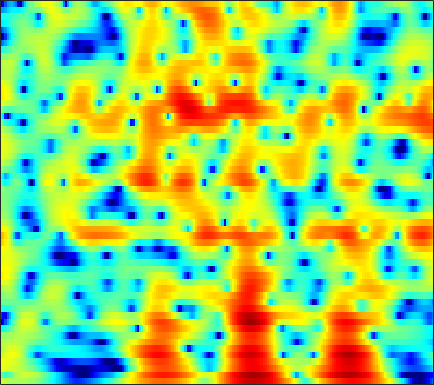

Source data for this figure (header and first rows):
3.2624, 2.8007, 2.2771, 1.8899, 1.6993, 1.5594, 1.5278, 1.5398, 1.5736, 1.6011, 1.5864, 1.5386, 1.4137, 1.2195, 1.0216, 0.69335, 0.28104, -0.078041, -0.61745, -1.2257, -1.9024, -2.4554, -3.2472, -4.0905
-0.589, -1.843, -2.734, -2.393, -1.598, -0.3582, 0.763, 1.457, 2.171, 2.665, 2.959, 3.062, 3.06, 2.914, 2.717, 2.347, 1.866, 1.437, 0.7794, 0.03622, -0.7936, -1.46, -2.406, -3.419
4.244, 3.97, 3.659, 3.407, 3.247, 3.06, 2.874, 2.725, 2.49, 2.2, 1.838, 1.514, 1.007, 0.4038, -0.1089, -0.8836, -1.763, -2.499, -3.588, -4.802, -6.137, -7.223, -8.786, -10.47
4.452, 4.369, 4.26, 4.125, 3.999, 3.772, 3.467, 3.181, 2.71, 2.133, 1.446, 0.8627, 0.001775, -0.9376, -1.685, -2.702, -3.735, -4.515, -5.584, -6.694, -7.882, -8.848, -10.29, -11.95
1.904, 2.784, 3.677, 4.265, 4.521, 4.632, 4.487, 4.215, 3.629, 2.772, 1.62, 0.5315, -1.256, -3.513, -5.572, -8.821, -12.07, -12.96, -11.46, -9.441, -7.947, -7.178, -6.517, -6.144
1.076, 1.904, 2.769, 3.362, 3.643, 3.81, 3.75, 3.562, 3.12, 2.46, 1.577, 0.7669, -0.4895, -1.926, -3.022, -4.36, -5.295, -5.598, -5.484, -5.009, -4.453, -4.077, -3.692, -3.446
1.947, 2.043, 2.189, 2.323, 2.402, 2.458, 2.44, 2.369, 2.193, 1.928, 1.574, 1.258, 0.7856, 0.2715, -0.1028, -0.5703, -0.9845, -1.261, -1.589, -1.883, -2.16, -2.365, -2.666, -3.017
0.6369, 0.5812, 0.6435, 0.8355, 1.029, 1.313, 1.586, 1.764, 1.936, 2.026, 2.027, 1.976, 1.832, 1.593, 1.361, 1.004, 0.6155, 0.3095, -0.1157, -0.5546, -1.01, -1.369, -1.865, -2.424
-5.229, -5.004, -4.046, -2.769, -1.783, -0.5515, 0.5341, 1.232, 1.995, 2.559, 2.917, 3.044, 3.058, 2.875, 2.613, 2.104, 1.449, 0.8881, 0.1112, -0.6219, -1.218, -1.534, -1.789, -1.913
-20.14, -16.16, -11.99, -8.425, -6.024, -3.238, -0.9417, 0.4574, 1.939, 3.006, 3.716, 3.999, 4.092, 3.871, 3.478, 2.595, 1.231, -0.1794, -2.725, -6.319, -10.51, -10.82, -7.12, -4.024
-12.56, -15.35, -15.64, -11.3, -8.18, -4.908, -2.4, -0.9168, 0.6246, 1.757, 2.54, 2.908, 3.105, 3.003, 2.755, 2.187, 1.307, 0.4477, -0.9197, -2.304, -3.238, -3.307, -2.58, -1.408
-3.46, -3.787, -3.872, -3.554, -3.113, -2.388, -1.615, -1.062, -0.4203, 0.08096, 0.4647, 0.6964, 0.9074, 0.9959, 0.9982, 0.9405, 0.8447, 0.7469, 0.6063, 0.4947, 0.4621, 0.5037, 0.6182, 0.7823
-1.039, -1.019, -0.9565, -0.888, -0.8345, -0.7936, -0.8168, -0.8894, -1.06, -1.24, -1.458, -1.574, -1.581, -1.414, -1.203, -0.8207, -0.3651, -0.0007009, 0.4679, 0.8907, 1.249, 1.461, 1.685, 1.804
-0.7727, -0.08643, 0.4805, 0.7045, 0.6546, 0.3268, -0.3066, -0.9885, -2.169, -3.653, -5.451, -6.879, -8.145, -7.772, -6.593, -4.673, -2.883, -1.729, -0.3984, 0.6786, 1.531, 2.032, 2.523, 2.81
1.084, 1.666, 2.064, 2.061, 1.81, 1.143, 0.0791, -0.9918, -2.839, -5.253, -8.378, -11.4, -15.26, -14.04, -11.38, -8.196, -5.581, -3.958, -2.149, -0.6593, 0.5443, 1.263, 1.992, 2.473
4.157, 4.095, 3.873, 3.436, 2.952, 2.068, 0.901, -0.1818, -1.907, -3.919, -6.039, -7.746, -9.918, -11.34, -11.48, -10.33, -8.285, -6.611, -4.544, -2.812, -1.445, -0.6277, 0.2033, 0.7773
5.571, 5.384, 5.03, 4.521, 4.019, 3.172, 2.083, 1.101, -0.4541, -2.382, -4.654, -6.728, -10.43, -15.36, -17.98, -14.36, -10.07, -7.791, -5.584, -3.998, -2.861, -2.257, -1.708, -1.39
5.025, 5.033, 4.91, 4.623, 4.296, 3.714, 2.961, 2.289, 1.276, 0.07355, -1.187, -2.117, -3.336, -4.298, -4.714, -4.888, -4.721, -4.462, -4.109, -3.853, -3.781, -3.842, -4.085, -4.508
3.775, 4.091, 4.28, 4.251, 4.103, 3.764, 3.296, 2.88, 2.244, 1.566, 0.8189, 0.2875, -0.3785, -1.024, -1.454, -1.962, -2.448, -2.815, -3.354, -4.022, -4.87, -5.649, -6.923, -8.508
3.783, 4.038, 4.148, 4.039, 3.851, 3.493, 3.05, 2.681, 2.164, 1.698, 1.192, 0.8038, 0.3429, -0.1334, -0.5226, -1.067, -1.669, -2.196, -3.014, -4.019, -5.263, -6.408, -8.303, -10.79
5.324, 5.096, 4.63, 3.992, 3.432, 2.634, 1.858, 1.335, 0.7836, 0.388, 0.1844, 0.04296, -0.1571, -0.3417, -0.5235, -0.8517, -1.261, -1.659, -2.312, -3.125, -4.154, -5.064, -6.488, -8.122
7.331, 6.625, 5.431, 3.915, 2.536, 0.3968, -1.851, -3.17, -3.817, -3.425, -2.521, -1.908, -1.421, -1.177, -1.089, -1.088, -1.172, -1.243, -1.416, -1.724, -2.205, -2.72, -3.677, -4.878
8.221, 7.432, 6.014, 4.055, 2.114, -1.368, -6.518, -11.79, -12.55, -7.386, -5.022, -4.107, -3.516, -3.649, -3.918, -4.229, -4.172, -3.726, -2.807, -1.891, -1.217, -0.989, -1.103, -1.762
5.607, 5.274, 4.441, 3.222, 2.083, 0.3561, -1.409, -2.596, -3.849, -4.838, -5.475, -6.179, -7.379, -9.187, -11.52, -17.34, -27.88, -15.57, -8.893, -5.161, -2.785, -1.545, -0.426, 0.1637
2.475, 2.474, 2.094, 1.347, 0.577, -0.6864, -2.148, -3.42, -5.114, -7.12, -8.805, -9.962, -11.08, -11.5, -11.66, -11.39, -10.47, -9.191, -6.993, -4.764, -2.774, -1.502, -0.0952, 1.012
1.193, 1.091, 0.7081, 0.01874, -0.6975, -1.938, -3.539, -5.039, -7.428, -10.83, -15.87, -22.41, -25.03, -16.59, -13.2, -10.27, -7.972, -6.5, -4.713, -3.063, -1.57, -0.5596, 0.6355, 1.679
0.6256, 0.4516, 0.0478, -0.5566, -1.147, -2.133, -3.369, -4.453, -6.071, -7.824, -9.569, -10.47, -10.79, -9.879, -8.816, -7.198, -5.632, -4.511, -3.128, -1.849, -0.6801, 0.1255, 1.092, 1.93
0.1986, 0.05009, -0.2711, -0.7149, -1.132, -1.776, -2.511, -3.085, -3.922, -4.626, -5.261, -5.537, -5.671, -5.468, -5.127, -4.468, -3.634, -2.954, -2.006, -1.068, -0.1747, 0.4468, 1.197, 1.849
0.2303, 0.04714, -0.2685, -0.6179, -0.9108, -1.329, -1.773, -2.126, -2.683, -3.199, -3.693, -4.002, -4.247, -4.302, -4.137, -3.689, -2.983, -2.347, -1.417, -0.4959, 0.3382, 0.8794, 1.479, 1.939
0.6563, 0.1589, -0.3499, -0.6603, -0.7611, -0.8467, -0.9887, -1.21, -1.6, -2.299, -3.135, -3.958, -5.049, -5.968, -6.169, -5.464, -3.96, -2.633, -0.9617, 0.4658, 1.59, 2.218, 2.756, 2.95
-0.8471, -3.034, -4.917, -4.148, -2.798, -1.305, -0.4786, -0.2629, -0.3988, -1.129, -2.415, -3.875, -6.894, -12.49, -24.63, -13.29, -5.906, -2.73, 0.2358, 2.308, 3.741, 4.467, 4.983, 4.966
-2.477, -5.457, -8.356, -6.846, -4.903, -3.117, -2.242, -2.038, -2.39, -3.016, -4.017, -4.737, -5.713, -6.225, -6.132, -5.088, -3.328, -1.828, 0.04331, 1.623, 2.834, 3.49, 4.025, 4.182
0.9554, 0.1521, -0.7254, -1.32, -1.671, -2.134, -2.817, -3.51, -4.945, -6.663, -8.746, -9.924, -10.31, -9.051, -7.658, -5.727, -3.916, -2.681, -1.215, 0.02605, 1.033, 1.63, 2.23, 2.642
2.896, 2.503, 1.889, 1.193, 0.586, -0.3857, -1.649, -2.834, -4.846, -7.711, -12.05, -16.71, -18.16, -12.13, -9.036, -6.211, -4.207, -3.072, -1.878, -0.9615, -0.2521, 0.1918, 0.7201, 1.19
3.803, 3.648, 3.292, 2.761, 2.269, 1.461, 0.4895, -0.3693, -1.559, -2.894, -4.079, -4.741, -5.081, -4.77, -4.301, -3.566, -2.938, -2.582, -2.301, -2.223, -2.291, -2.358, -2.339, -2.038
4.082, 4.043, 3.836, 3.47, 3.107, 2.536, 1.902, 1.379, 0.6638, -0.01267, -0.5817, -0.9534, -1.285, -1.508, -1.62, -1.785, -2.039, -2.351, -3.026, -4.109, -5.745, -7.442, -10.16, -11.2
4.127, 4.001, 3.704, 3.302, 2.937, 2.406, 1.835, 1.427, 0.8603, 0.396, -0.009383, -0.2438, -0.4967, -0.7134, -0.866, -1.124, -1.494, -1.908, -2.707, -3.899, -5.63, -7.359, -10.09, -11.18
3.949, 3.56, 2.973, 2.325, 1.819, 1.111, 0.3733, -0.1489, -0.7692, -1.265, -1.583, -1.642, -1.586, -1.373, -1.2, -0.9905, -0.8917, -0.9105, -1.073, -1.384, -1.784, -2.073, -2.327, -2.287
2.979, 2.201, 1.191, 0.228, -0.4675, -1.419, -2.454, -3.396, -4.694, -6.002, -6.557, -6.259, -5.029, -3.553, -2.542, -1.433, -0.6014, -0.1281, 0.3299, 0.6436, 0.8704, 1.009, 1.219, 1.432
0.1678, -1.419, -3.383, -4.607, -4.994, -5.178, -5.667, -6.72, -9.005, -14.08, -29.39, -17.01, -9.391, -5.589, -3.685, -1.942, -0.7546, -0.09835, 0.5644, 1.096, 1.548, 1.871, 2.308, 2.723
-2.526, -5.888, -14.12, -21.41, -11.93, -7.562, -5.823, -5.292, -5.327, -5.701, -5.697, -5.267, -4.2, -2.993, -2.235, -1.459, -1.012, -0.841, -0.7447, -0.6326, -0.3255, 0.09885, 0.8308, 1.694
0.8512, -0.2048, -1.538, -2.252, -2.264, -1.876, -1.497, -1.209, -1.122, -1.03, -0.9621, -0.9328, -0.8187, -0.7854, -0.889, -1.229, -1.976, -2.903, -4.693, -6.919, -7.877, -6.686, -4.005, -1.65
4.066, 3.777, 3.273, 2.718, 2.325, 1.832, 1.367, 0.9166, 0.4247, -0.02074, -0.3912, -0.5467, -0.6999, -0.8548, -1.031, -1.578, -2.59, -3.777, -6.139, -9.56, -11.73, -9.76, -6.44, -4.13
5.877, 5.579, 5.038, 4.333, 3.677, 2.625, 1.369, 0.2234, -1.352, -2.977, -4.075, -4.209, -3.688, -2.815, -2.228, -1.742, -1.623, -1.744, -2.087, -2.474, -2.724, -2.788, -2.82, -3.09
5.724, 5.397, 4.803, 3.986, 3.187, 1.805, -0.02877, -1.776, -5.024, -10.34, -24.72, -18.75, -9.6, -5.724, -3.958, -2.319, -1.275, -0.7754, -0.3923, -0.2148, -0.1992, -0.3079, -0.5798, -1.106
3.779, 3.647, 3.283, 2.675, 2.056, 0.9763, -0.4173, -1.579, -3.381, -5.133, -6.256, -6.348, -5.591, -4.379, -3.424, -2.279, -1.325, -0.753, -0.1725, 0.1998, 0.3901, 0.433, 0.3495, 0.1511
1.81, 2.066, 2.151, 1.957, 1.631, 1.001, 0.1452, -0.5831, -1.619, -2.552, -3.255, -3.571, -3.6, -3.204, -2.697, -1.899, -1.071, -0.495, 0.1635, 0.6414, 0.9173, 1.005, 0.9568, 0.7757
1.129, 1.715, 2.158, 2.262, 2.127, 1.694, 0.9994, 0.2389, -0.9628, -2.404, -3.97, -5.023, -5.682, -5.058, -3.989, -2.332, -0.8289, 0.1078, 1.053, 1.675, 1.983, 2.007, 1.803, 1.327
1.371, 1.906, 2.39, 2.608, 2.579, 2.275, 1.662, 0.8919, -0.5155, -2.639, -6.024, -10.35, -26.49, -11.73, -6.585, -2.686, -0.2358, 1.036, 2.187, 2.826, 3.042, 2.926, 2.44, 1.522
-0.3909, 0.05435, 0.5865, 0.9836, 1.185, 1.252, 1.084, 0.8011, 0.1926, -0.697, -1.749, -2.452, -2.83, -2.264, -1.381, -0.02557, 1.208, 1.939, 2.63, 2.975, 2.957, 2.706, 2.027, 0.9274
-4.68, -4.045, -3.136, -2.232, -1.597, -0.8649, -0.3342, -0.01945, 0.2037, 0.3165, 0.3885, 0.4729, 0.6655, 0.9712, 1.271, 1.743, 2.194, 2.468, 2.702, 2.758, 2.581, 2.288, 1.641, 0.7016
-11.43, -10.21, -8.227, -6.172, -4.792, -3.201, -1.899, -1.14, -0.316, 0.3273, 0.8321, 1.142, 1.489, 1.796, 2.008, 2.258, 2.46, 2.578, 2.66, 2.629, 2.472, 2.247, 1.798, 1.151
-31.05, -20.31, -13.29, -9.117, -6.879, -4.597, -2.865, -1.843, -0.7433, 0.07925, 0.6788, 1.008, 1.337, 1.574, 1.704, 1.823, 1.92, 1.993, 2.094, 2.172, 2.211, 2.185, 2.064, 1.801
-12.33, -11.3, -9.237, -7.056, -5.585, -3.866, -2.503, -1.638, -0.7468, -0.09531, 0.34, 0.5394, 0.6402, 0.568, 0.4291, 0.2165, 0.0707, 0.06452, 0.268, 0.7033, 1.234, 1.629, 2.048, 2.303
-5.61, -5.442, -4.901, -4.149, -3.499, -2.657, -1.845, -1.345, -0.7833, -0.3875, -0.1779, -0.1717, -0.4303, -1.061, -1.811, -3.172, -4.759, -5.544, -5.008, -3.017, -0.9024, 0.4179, 1.751, 2.65
-4.199, -4.38, -4.258, -3.878, -3.493, -3.005, -2.548, -2.248, -1.87, -1.533, -1.289, -1.225, -1.386, -1.975, -2.848, -4.954, -8.779, -13.14, -11.2, -5.178, -1.426, 0.4568, 2.198, 3.279
-9.135, -9.242, -8.103, -6.73, -6.002, -5.417, -5.376, -5.452, -5.571, -5.203, -4.261, -3.377, -2.289, -1.524, -1.21, -1.085, -1.041, -0.8573, -0.1769, 0.934, 2.157, 2.982, 3.799, 4.238
-18.41, -16.69, -11.71, -8.995, -8.057, -7.867, -8.968, -10.95, -16.79, -20.67, -10.98, -7.041, -3.682, -1.483, -0.2988, 0.9137, 1.815, 2.392, 3.088, 3.689, 4.196, 4.473, 4.64, 4.506
